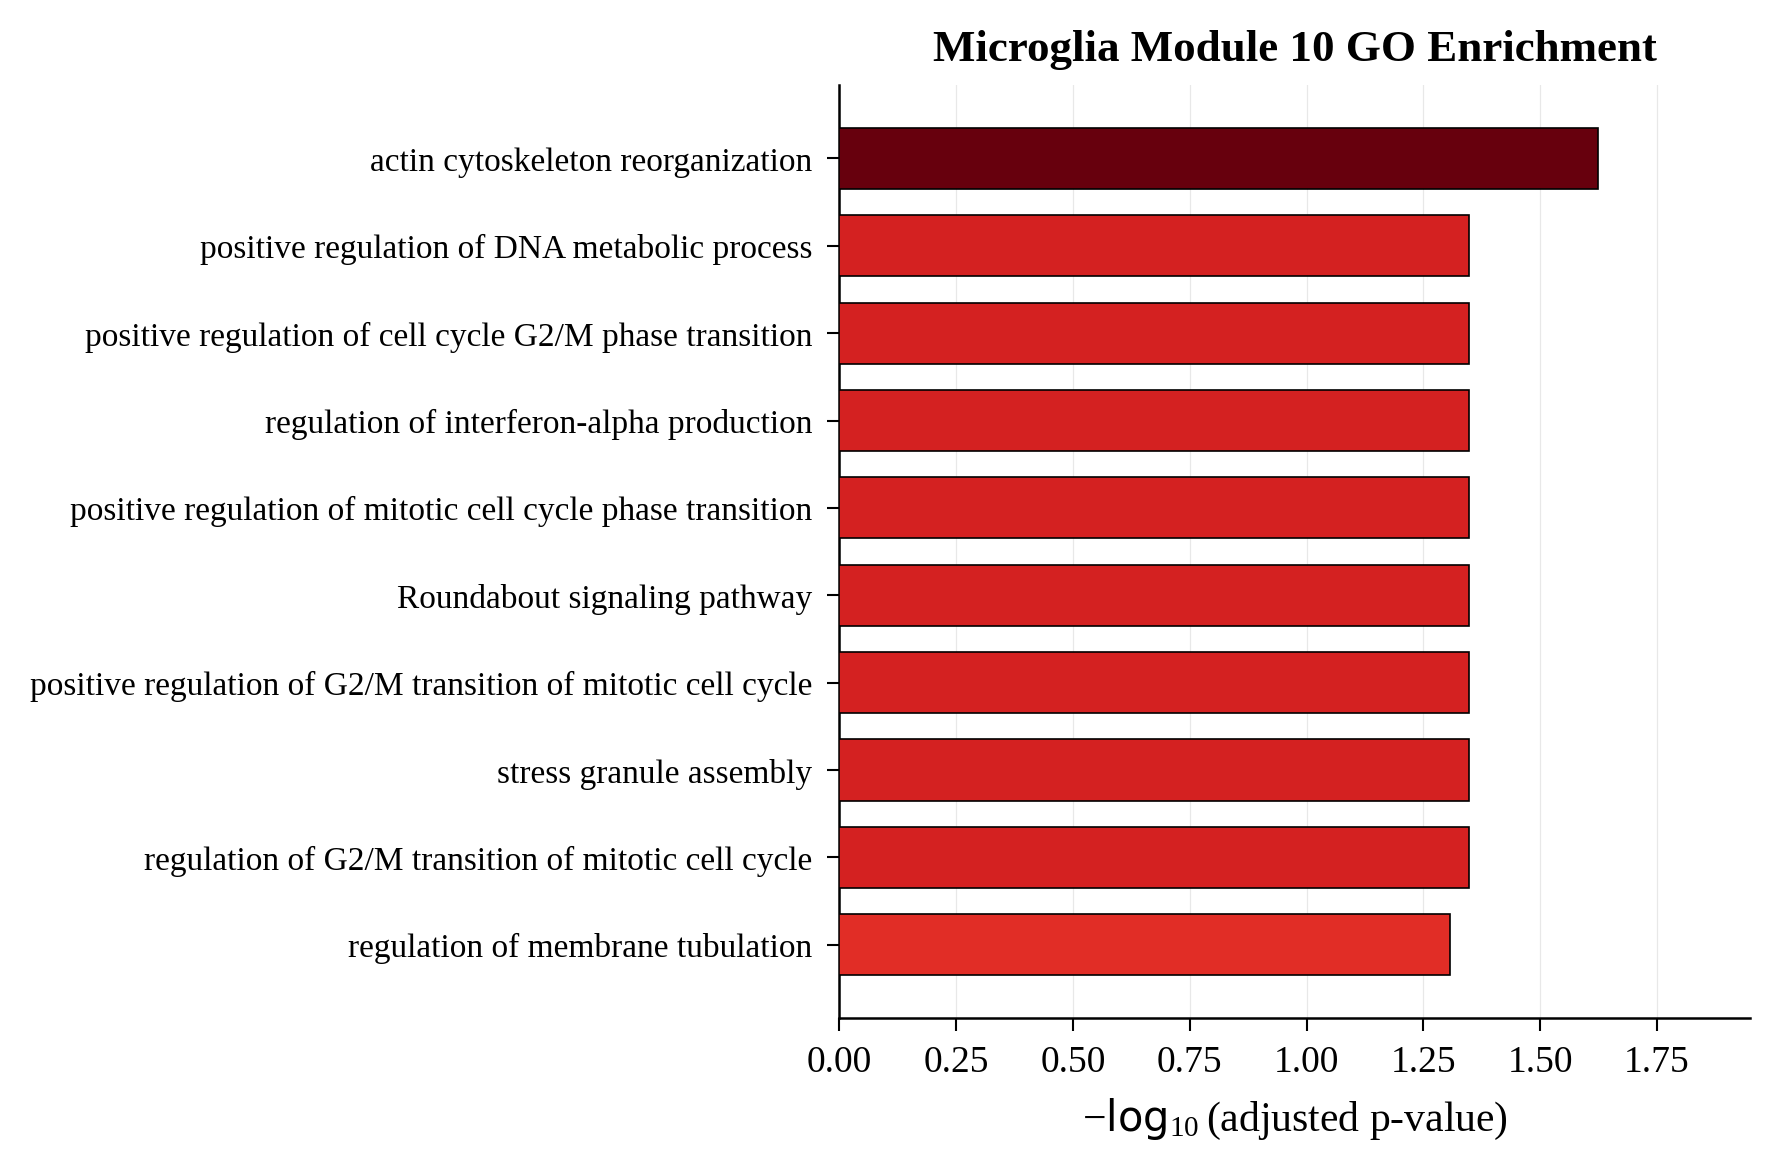

The table this chart was drawn from, first rows:
Gene_set, Term, Overlap, P-value, Adjusted P-value, Old P-value, Old Adjusted P-value, Odds Ratio, Combined Score, Genes
GO_Biological_Process_2021, actin cytoskeleton reorganization (GO:00…, 5/63, 1.9089891605219305e-05, 0.02373, 0, 0, 17.27, 187.7, FARP2;CXADR;GSN;RHOA;MCU
GO_Biological_Process_2021, regulation of G2/M transition of mitotic…, 6/149, 0.0001287, 0.04484, 0, 0, 8.457, 75.76, MECP2;RAD51C;PSMA1;RCC2;PSME4;MAPRE1
GO_Biological_Process_2021, positive regulation of G2/M transition o…, 3/20, 0.000146, 0.04484, 0, 0, 34.73, 306.8, MECP2;RAD51C;RCC2
GO_Biological_Process_2021, stress granule assembly (GO:0034063), 3/21, 0.0001697, 0.04484, 0, 0, 32.8, 284.8, DDX3X;PRRC2C;UBAP2L
GO_Biological_Process_2021, positive regulation of cell cycle G2/M p…, 3/23, 0.0002243, 0.04484, 0, 0, 29.52, 248, MECP2;RAD51C;RCC2
GO_Biological_Process_2021, positive regulation of mitotic cell cycl…, 4/58, 0.0002359, 0.04484, 0, 0, 14.7, 122.8, MECP2;DDX3X;RAD51C;RCC2
GO_Biological_Process_2021, Roundabout signaling pathway (GO:0035385…, 2/5, 0.0002651, 0.04484, 0, 0, 130, 1071, MYO9B;RHOA
GO_Biological_Process_2021, regulation of interferon-alpha productio…, 3/25, 0.0002891, 0.04484, 0, 0, 26.83, 218.7, DDX3X;TBK1;HAVCR2
GO_Biological_Process_2021, positive regulation of DNA metabolic pro…, 4/63, 0.0003247, 0.04484, 0, 0, 13.45, 108, MECP2;RNF168;SMCHD1;PPP1R10
GO_Biological_Process_2021, regulation of membrane tubulation (GO:19…, 2/6, 0.0003963, 0.04926, 0, 0, 97.51, 763.8, PLEKHM2;DNM2
GO_Biological_Process_2021, regulation of intracellular signal trans…, 9/437, 0.0004599, 0.05197, 0, 0, 4.309, 33.11, FGD4;TAOK3;PRKAR2A;RBBP8;MYO9B;STK4;CRK;…
GO_Biological_Process_2021, actin filament reorganization (GO:009052…, 2/8, 0.0007347, 0.06523, 0, 0, 65.0, 469, GSN;MCU
GO_Biological_Process_2021, SREBP signaling pathway (GO:0032933), 2/8, 0.0007347, 0.06523, 0, 0, 65.0, 469, ARHGEF10L;SREBF2
GO_Biological_Process_2021, methionine metabolic process (GO:0006555…, 2/8, 0.0007347, 0.06523, 0, 0, 65.0, 469, SMS;MTHFR
GO_Biological_Process_2021, transferrin transport (GO:0033572), 3/36, 0.0008609, 0.06883, 0, 0, 17.88, 126.2, ATP6V1C1;ATP6V0A1;DNM2
GO_Biological_Process_2021, cellular response to sterol depletion (G…, 2/9, 0.0009414, 0.06883, 0, 0, 55.71, 388.2, ARHGEF10L;SREBF2
GO_Biological_Process_2021, tetrahydrofolate interconversion (GO:003…, 2/9, 0.0009414, 0.06883, 0, 0, 55.71, 388.2, SHMT1;MTHFR
GO_Biological_Process_2021, regulation of cell communication (GO:001…, 3/38, 0.001009, 0.06971, 0, 0, 16.86, 116.3, CXADR;CRK;CDC42SE2
GO_Biological_Process_2021, transmembrane receptor protein tyrosine …, 8/404, 0.001232, 0.07308, 0, 0, 4.104, 27.49, SPRED2;POLR2A;KIF16B;CRK;ATP6V1C1;RHOA;R…
GO_Biological_Process_2021, establishment of epithelial cell apical/…, 2/11, 0.001429, 0.07308, 0, 0, 43.33, 283.8, MSN;RHOA
GO_Biological_Process_2021, tetrahydrofolate metabolic process (GO:0…, 2/11, 0.001429, 0.07308, 0, 0, 43.33, 283.8, SHMT1;MTHFR
GO_Biological_Process_2021, negative regulation of cellular protein …, 4/94, 0.00147, 0.07308, 0, 0, 8.803, 57.42, DDX3X;SHMT1;CLN8;CNOT9
GO_Biological_Process_2021, regulation of gene expression (GO:001046…, 14/1079, 0.001383, 0.07308, 0, 0, 2.75, 18.11, GSN;SMAD3;DDX3X;DENND4A;MSN;FOXK2;TICAM1…
GO_Biological_Process_2021, mitotic spindle organization (GO:0007052…, 5/157, 0.001377, 0.07308, 0, 0, 6.56, 43.22, MECP2;RCC2;MAPRE1;MAD1L1;RHOA
GO_Biological_Process_2021, protein complex oligomerization (GO:0051…, 4/90, 0.001251, 0.07308, 0, 0, 9.214, 61.58, EHD4;ATL2;YME1L1;MCU
GO_Biological_Process_2021, organelle assembly (GO:0070925), 8/425, 0.001696, 0.08109, 0, 0, 3.893, 24.83, FARP2;GSN;EHD4;DDX3X;PRRC2C;UBAP2L;MAPRE…
GO_Biological_Process_2021, glycosphingolipid metabolic process (GO:…, 3/47, 0.001876, 0.08635, 0, 0, 13.4, 84.14, CERK;HEXB;ESYT2
GO_Biological_Process_2021, relaxation of cardiac muscle (GO:0055119…, 2/13, 0.002012, 0.08933, 0, 0, 35.45, 220.1, GSN;P2RX4
GO_Biological_Process_2021, polarized epithelial cell differentiatio…, 2/14, 0.00234, 0.09381, 0, 0, 32.49, 196.8, MSN;RHOA
GO_Biological_Process_2021, iron ion transport (GO:0006826), 3/50, 0.002242, 0.09381, 0, 0, 12.54, 76.52, ATP6V1C1;DNM2;ATP6V0A1
GO_Biological_Process_2021, relaxation of muscle (GO:0090075), 2/14, 0.00234, 0.09381, 0, 0, 32.49, 196.8, GSN;P2RX4
GO_Biological_Process_2021, glycolipid metabolic process (GO:0006664…, 3/52, 0.002509, 0.09746, 0, 0, 12.03, 72.04, CERK;HEXB;ESYT2
GO_Biological_Process_2021, establishment of apical/basal cell polar…, 2/15, 0.00269, 0.09971, 0, 0, 29.99, 177.5, MSN;RHOA
GO_Biological_Process_2021, protein deubiquitination (GO:0016579), 6/267, 0.002727, 0.09971, 0, 0, 4.606, 27.2, SMAD3;PSMA1;USP4;PSME4;FOXK2;RHOA
GO_Biological_Process_2021, positive regulation of response to DNA d…, 3/55, 0.002945, 0.1004, 0, 0, 11.34, 66.06, RNF168;SPRED2;SMCHD1
GO_Biological_Process_2021, transepithelial transport (GO:0070633), 2/16, 0.003064, 0.1004, 0, 0, 27.85, 161.2, SLC23A2;CXADR
GO_Biological_Process_2021, negative regulation of Wnt signaling pat…, 5/191, 0.003232, 0.1004, 0, 0, 5.352, 30.69, PSMA1;FRMD8;PSME4;NFATC1;STK4
GO_Biological_Process_2021, cellular amide metabolic process (GO:004…, 4/115, 0.003066, 0.1004, 0, 0, 7.13, 41.26, CERK;SHMT1;MTHFR;CLN8
GO_Biological_Process_2021, sphingolipid metabolic process (GO:00066…, 4/116, 0.003163, 0.1004, 0, 0, 7.066, 40.67, CERK;HEXB;ESYT2;CLN8
GO_Biological_Process_2021, protein modification by small protein re…, 6/276, 0.003212, 0.1004, 0, 0, 4.45, 25.55, SMAD3;PSMA1;USP4;PSME4;FOXK2;RHOA
GO_Biological_Process_2021, histone H2A monoubiquitination (GO:00355…, 2/17, 0.003461, 0.1024, 0, 0, 25.99, 147.3, RNF168;RYBP
GO_Biological_Process_2021, histone H2A ubiquitination (GO:0033522), 2/17, 0.003461, 0.1024, 0, 0, 25.99, 147.3, RNF168;RYBP
GO_Biological_Process_2021, non-canonical Wnt signaling pathway (GO:…, 4/124, 0.004016, 0.1082, 0, 0, 6.592, 36.37, PSMA1;PSME4;NFATC1;RHOA
GO_Biological_Process_2021, positive regulation of interferon-alpha …, 2/20, 0.004787, 0.1082, 0, 0, 21.65, 115.7, DDX3X;TBK1
GO_Biological_Process_2021, negative regulation of cell cycle proces…, 3/64, 0.004522, 0.1082, 0, 0, 9.658, 52.14, RYBP;PPP1R10;RBBP8
GO_Biological_Process_2021, regulation of cellular ketone metabolic …, 3/64, 0.004522, 0.1082, 0, 0, 9.658, 52.14, NCOR2;PSMA1;PSME4
GO_Biological_Process_2021, lipid homeostasis (GO:0055088), 3/64, 0.004522, 0.1082, 0, 0, 9.658, 52.14, DDX3X;PNPLA8;CLN8
GO_Biological_Process_2021, chemical homeostasis (GO:0048878), 3/65, 0.004723, 0.1082, 0, 0, 9.502, 50.89, DDX3X;PNPLA8;CLN8
GO_Biological_Process_2021, regulation of primary metabolic process …, 4/130, 0.004749, 0.1082, 0, 0, 6.276, 33.58, NCOR2;PSMA1;PSME4;SREBF2
GO_Biological_Process_2021, establishment of epithelial cell polarit…, 2/20, 0.004787, 0.1082, 0, 0, 21.65, 115.7, MSN;RHOA
GO_Biological_Process_2021, folic acid-containing compound metabolic…, 2/20, 0.004787, 0.1082, 0, 0, 21.65, 115.7, SHMT1;MTHFR
GO_Biological_Process_2021, microtubule cytoskeleton organization in…, 4/128, 0.004495, 0.1082, 0, 0, 6.378, 34.47, MECP2;RCC2;MAPRE1;MAD1L1
GO_Biological_Process_2021, aspartate family amino acid metabolic pr…, 2/19, 0.004323, 0.1082, 0, 0, 22.93, 124.8, SMS;MTHFR
GO_Biological_Process_2021, folic acid metabolic process (GO:0046655…, 2/19, 0.004323, 0.1082, 0, 0, 22.93, 124.8, SHMT1;MTHFR
GO_Biological_Process_2021, positive regulation of viral process (GO…, 3/63, 0.004326, 0.1082, 0, 0, 9.82, 53.45, DDX3X;POLR2A;PABPC1
GO_Biological_Process_2021, mitochondrial calcium ion transmembrane …, 2/21, 0.005273, 0.117, 0, 0, 20.51, 107.6, YME1L1;MCU
GO_Biological_Process_2021, cell projection assembly (GO:0030031), 2/22, 0.00578, 0.1239, 0, 0, 19.49, 100.4, GSN;RHOQ
GO_Biological_Process_2021, proteasomal ubiquitin-independent protei…, 2/22, 0.00578, 0.1239, 0, 0, 19.49, 100.4, PSMA1;PSME4
GO_Biological_Process_2021, protein polyubiquitination (GO:0000209), 6/314, 0.00599, 0.1262, 0, 0, 3.894, 19.93, RNF168;WSB1;RNF114;PSMA1;PSME4;ARIH1
GO_Biological_Process_2021, cell junction organization (GO:0034330), 3/72, 0.006282, 0.1273, 0, 0, 8.535, 43.27, CXADR;SMAD3;RHOA
... 1,183 more rows
